Photos from the image-classification dataset "dataset" in the GitHub repository kevinjimenez/banana-disease-classifier. Its 2 classes are: fusarium race 4 tropical, pestalotiopsis.

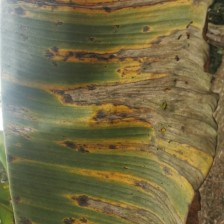
Label: pestalotiopsis

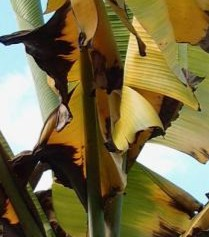
Label: fusarium race 4 tropical

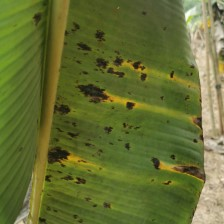
Label: pestalotiopsis

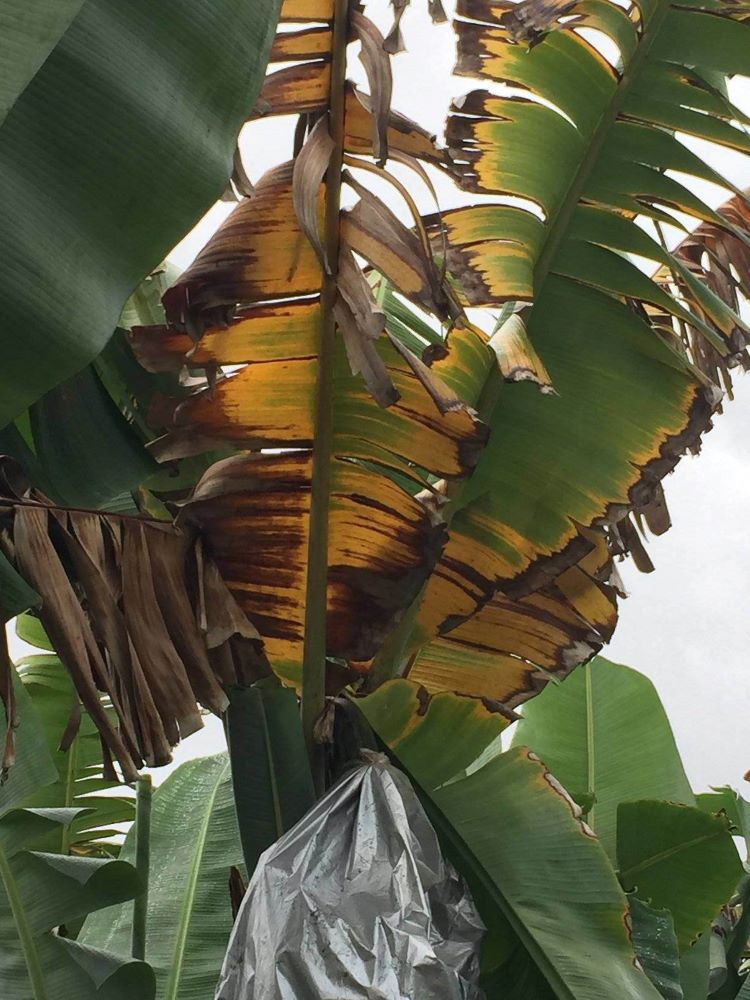
Label: fusarium race 4 tropical

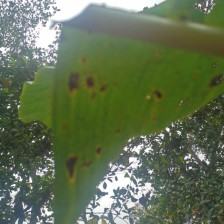
Label: pestalotiopsis

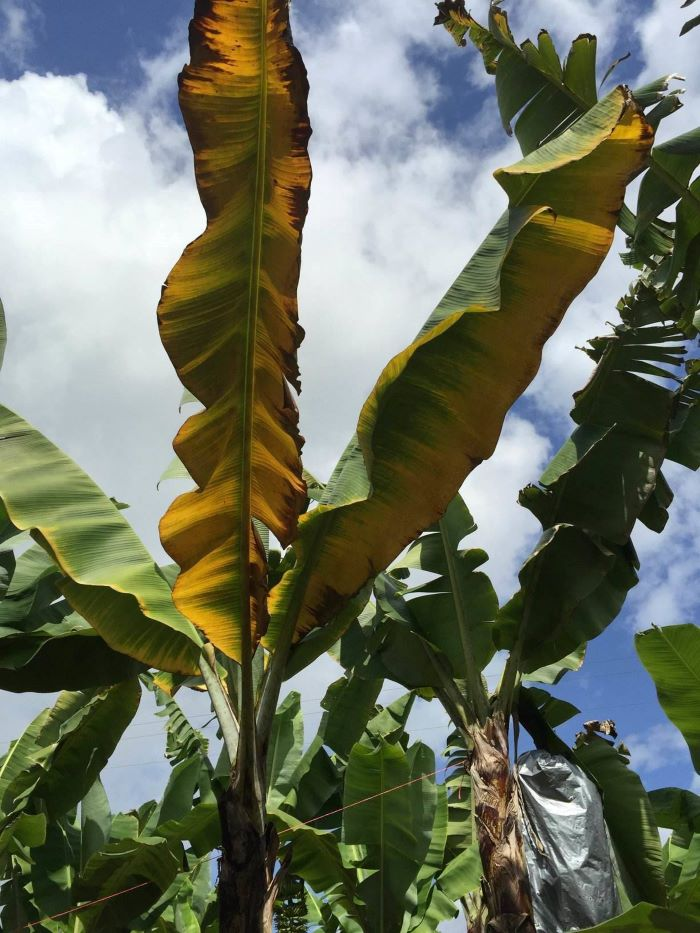
Label: fusarium race 4 tropical
